6-way image classification set "proyecto_residuos" from GitHub (Jesus22082204/IA_RESIDUOS_CAMARA); label vocabulary: cardboard, glass, metal, paper, plastic, trash.

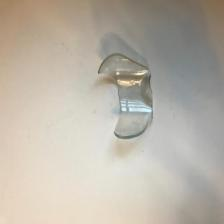
Label: glass

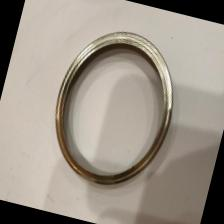
Label: metal

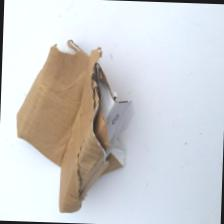
Label: cardboard

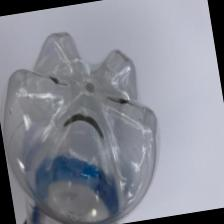
Label: plastic

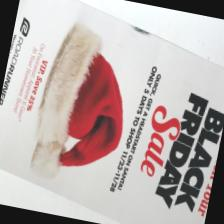
Label: paper

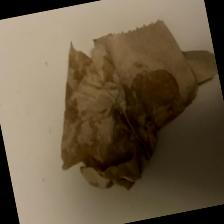
Label: trash
